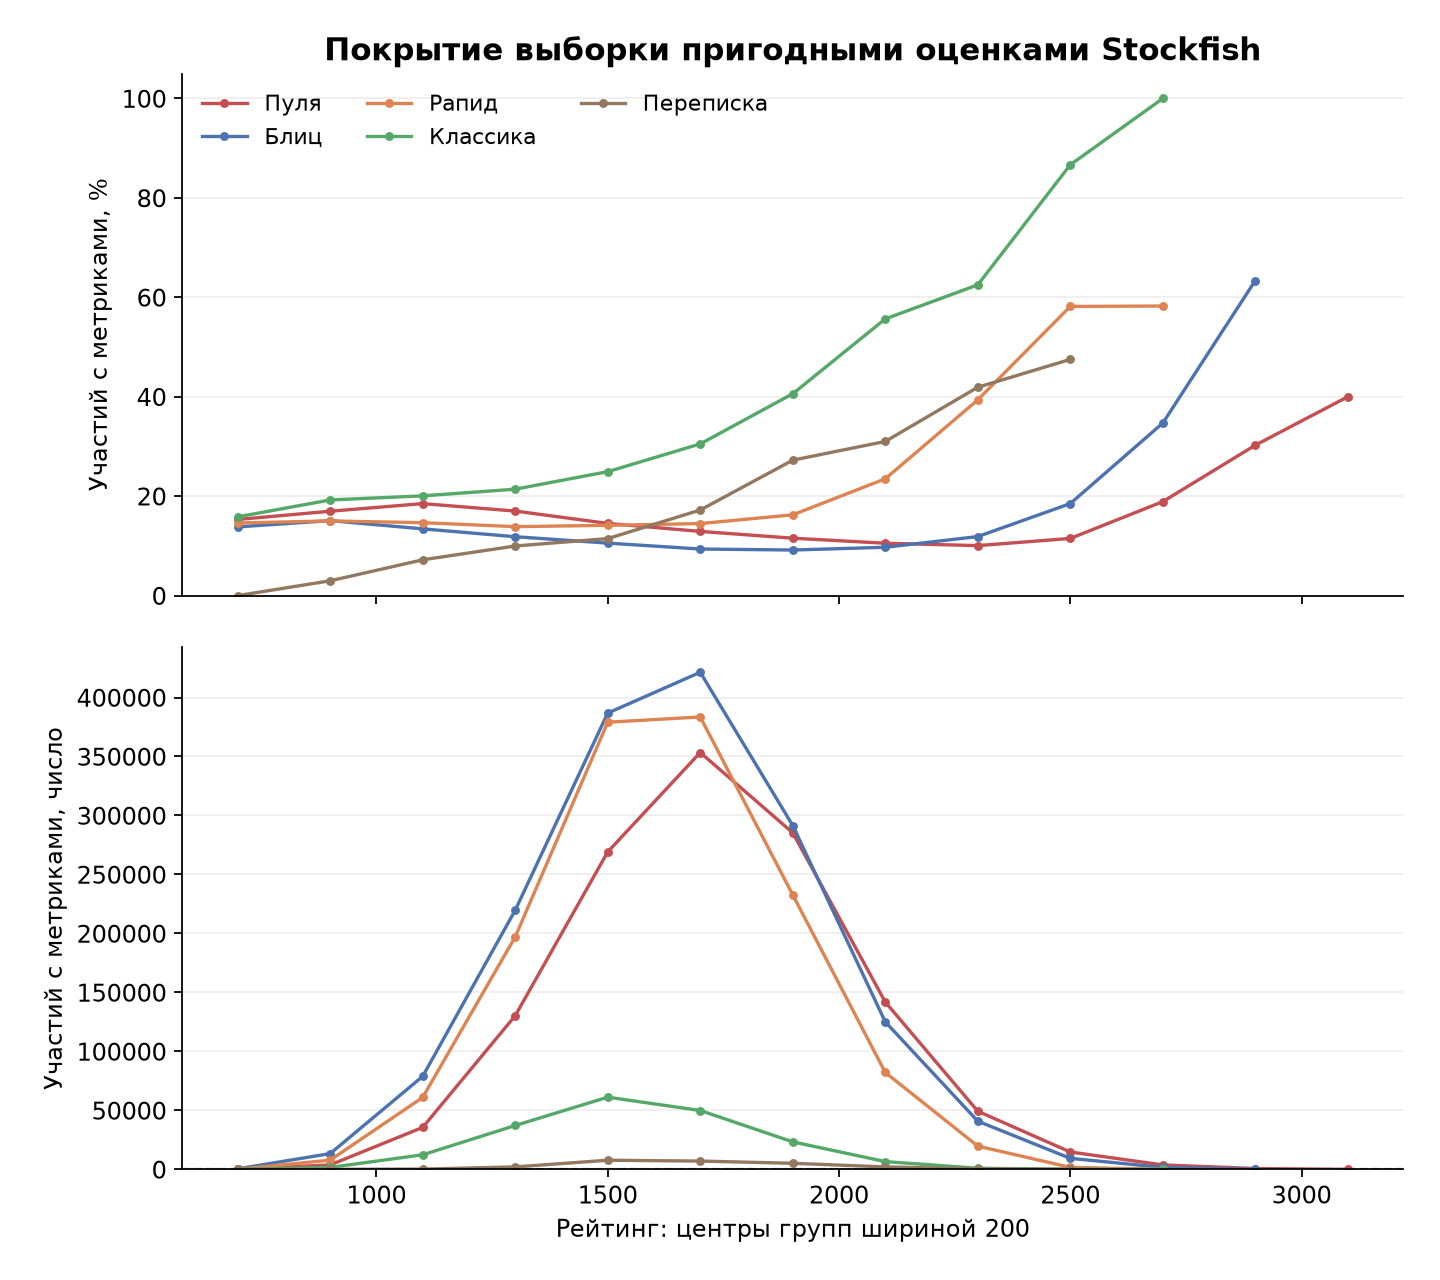

Values plotted in this chart, from the file beside it:
speed, rating_lower, all_player_games, analyzed_player_games, analyzed_share, rating_upper_exclusive, rating_center
blitz, 600, 3286, 454, 0.1382, 800, 700
blitz, 800, 88763, 13385, 0.1508, 1000, 900
blitz, 1000, 587533, 78869, 0.1342, 1200, 1100
blitz, 1200, 1855026, 219698, 0.1184, 1400, 1300
blitz, 1400, 3663605, 386786, 0.1056, 1600, 1500
blitz, 1600, 4498691, 421386, 0.09367, 1800, 1700
blitz, 1800, 3180253, 291481, 0.09165, 2000, 1900
blitz, 2000, 1286643, 125061, 0.0972, 2200, 2100
blitz, 2200, 344075, 40853, 0.1187, 2400, 2300
blitz, 2400, 50498, 9348, 0.1851, 2600, 2500
blitz, 2600, 4780, 1659, 0.3471, 2800, 2700
blitz, 2800, 284, 180, 0.6338, 3000, 2900
bullet, 600, 503, 77, 0.1531, 800, 700
bullet, 800, 22261, 3778, 0.1697, 1000, 900
bullet, 1000, 192343, 35590, 0.185, 1200, 1100
bullet, 1200, 766118, 130277, 0.17, 1400, 1300
bullet, 1400, 1853497, 269127, 0.1452, 1600, 1500
bullet, 1600, 2736991, 353375, 0.1291, 1800, 1700
bullet, 1800, 2470719, 285320, 0.1155, 2000, 1900
bullet, 2000, 1346878, 141872, 0.1053, 2200, 2100
bullet, 2200, 490225, 49294, 0.1006, 2400, 2300
bullet, 2400, 128026, 14719, 0.115, 2600, 2500
bullet, 2600, 19978, 3777, 0.1891, 2800, 2700
bullet, 2800, 2340, 708, 0.3026, 3000, 2900
bullet, 3000, 35, 14, 0.4, 3200, 3100
classical, 600, 202, 32, 0.1584, 800, 700
classical, 800, 8686, 1671, 0.1924, 1000, 900
classical, 1000, 61543, 12347, 0.2006, 1200, 1100
classical, 1200, 173751, 37190, 0.214, 1400, 1300
classical, 1400, 245464, 61200, 0.2493, 1600, 1500
classical, 1600, 163515, 49896, 0.3051, 1800, 1700
classical, 1800, 57431, 23320, 0.4061, 2000, 1900
classical, 2000, 11844, 6592, 0.5566, 2200, 2100
classical, 2200, 1547, 967, 0.6251, 2400, 2300
classical, 2400, 75, 65, 0.8667, 2600, 2500
classical, 2600, 1, 1, 1, 2800, 2700
correspondence, 600, 55, 0.000000, 0.000000, 800, 700
correspondence, 800, 504, 15, 0.02976, 1000, 900
correspondence, 1000, 3015, 217, 0.07197, 1200, 1100
correspondence, 1200, 21137, 2109, 0.09978, 1400, 1300
correspondence, 1400, 67530, 7742, 0.1146, 1600, 1500
correspondence, 1600, 40917, 7043, 0.1721, 1800, 1700
correspondence, 1800, 18897, 5148, 0.2724, 2000, 1900
correspondence, 2000, 6782, 2103, 0.3101, 2200, 2100
correspondence, 2200, 1088, 456, 0.4191, 2400, 2300
correspondence, 2400, 221, 105, 0.4751, 2600, 2500
rapid, 600, 1068, 156, 0.1461, 800, 700
rapid, 800, 51979, 7806, 0.1502, 1000, 900
rapid, 1000, 415958, 61003, 0.1467, 1200, 1100
rapid, 1200, 1421025, 197055, 0.1387, 1400, 1300
rapid, 1400, 2681154, 379029, 0.1414, 1600, 1500
rapid, 1600, 2647173, 383500, 0.1449, 1800, 1700
rapid, 1800, 1432296, 232694, 0.1625, 2000, 1900
rapid, 2000, 349661, 82140, 0.2349, 2200, 2100
rapid, 2200, 50075, 19716, 0.3937, 2400, 2300
rapid, 2400, 2938, 1709, 0.5817, 2600, 2500
rapid, 2600, 103, 60, 0.5825, 2800, 2700
